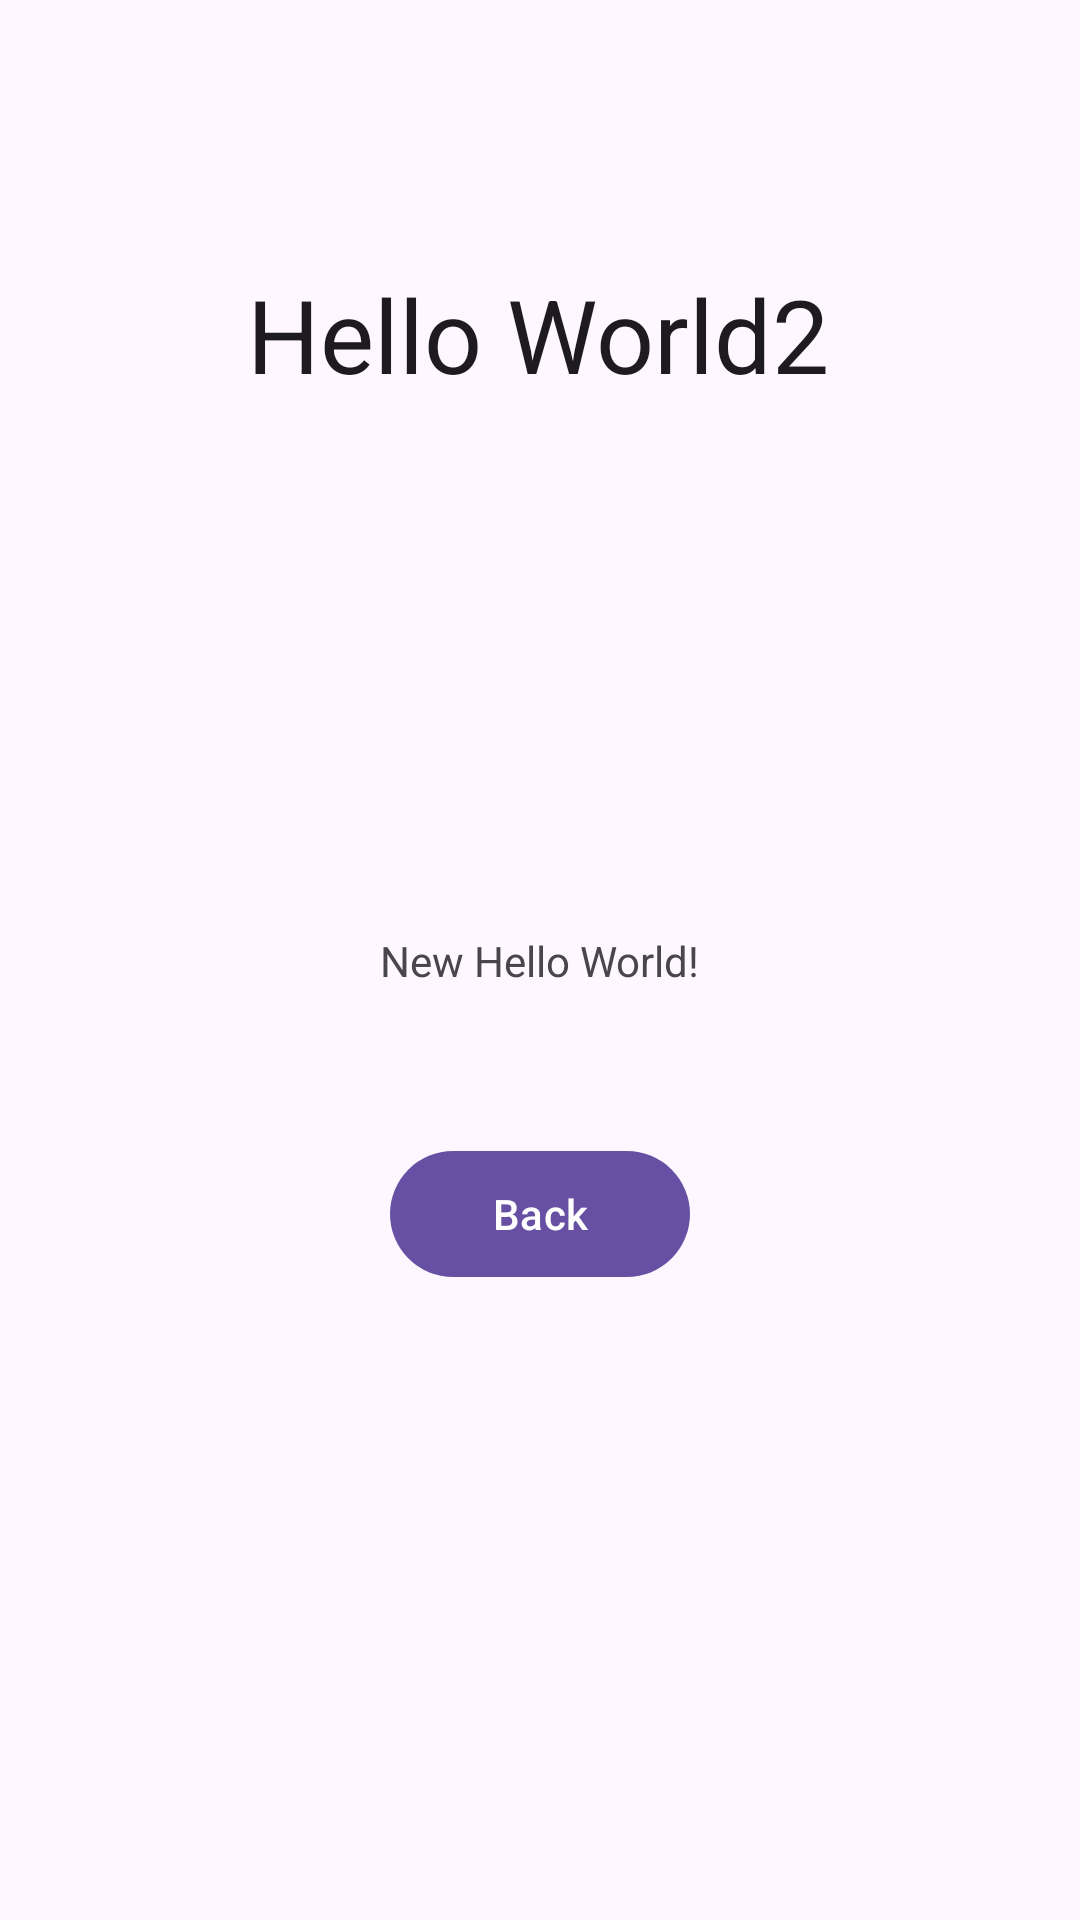

Reconstruct the res/layout file that produces this screen, plus the resources it refers to.
<!-- AndroidManifest.xml: activity theme Theme.SecondTry.NoActionBar -->
<!-- res/layout/activity_scrolling.xml -->
<?xml version="1.0" encoding="utf-8"?>
<androidx.constraintlayout.widget.ConstraintLayout xmlns:android="http://schemas.android.com/apk/res/android"
    xmlns:app="http://schemas.android.com/apk/res-auto"
    xmlns:tools="http://schemas.android.com/tools"
    android:layout_width="match_parent"
    android:layout_height="match_parent"
    tools:context=".ScrollingActivity">

    <TextView
        android:id="@+id/textView2"
        android:layout_width="wrap_content"
        android:layout_height="wrap_content"
        android:text="New Hello World!"
        app:layout_constraintBottom_toBottomOf="parent"
        app:layout_constraintEnd_toEndOf="parent"
        app:layout_constraintStart_toStartOf="parent"
        app:layout_constraintTop_toTopOf="parent" />

    <TextView
        android:id="@+id/textView"
        android:layout_width="wrap_content"
        android:layout_height="wrap_content"
        android:text="Hello World2"
        android:textAppearance="@style/TextAppearance.AppCompat.Large"
        android:textSize="34sp"
        app:layout_constraintBottom_toTopOf="@+id/textView2"
        app:layout_constraintEnd_toEndOf="parent"
        app:layout_constraintHorizontal_bias="0.496"
        app:layout_constraintStart_toStartOf="parent"
        app:layout_constraintTop_toTopOf="parent"
        app:layout_constraintVertical_bias="0.334" />

    <Button
        android:id="@+id/button"
        android:layout_width="100dp"
        android:layout_height="50dp"
        android:layout_marginTop="50dp"
        android:text="Back"
        app:layout_constraintEnd_toEndOf="parent"
        app:layout_constraintHorizontal_bias="0.5"
        app:layout_constraintStart_toStartOf="parent"
        app:layout_constraintTop_toBottomOf="@+id/textView2" />

</androidx.constraintlayout.widget.ConstraintLayout>
<!-- resources referenced by this layout -->
<resources>
  <style name="Theme.SecondTry.NoActionBar">
          <item name="windowActionBar">false</item>
          <item name="windowNoTitle">true</item>
      </style>
</resources>
